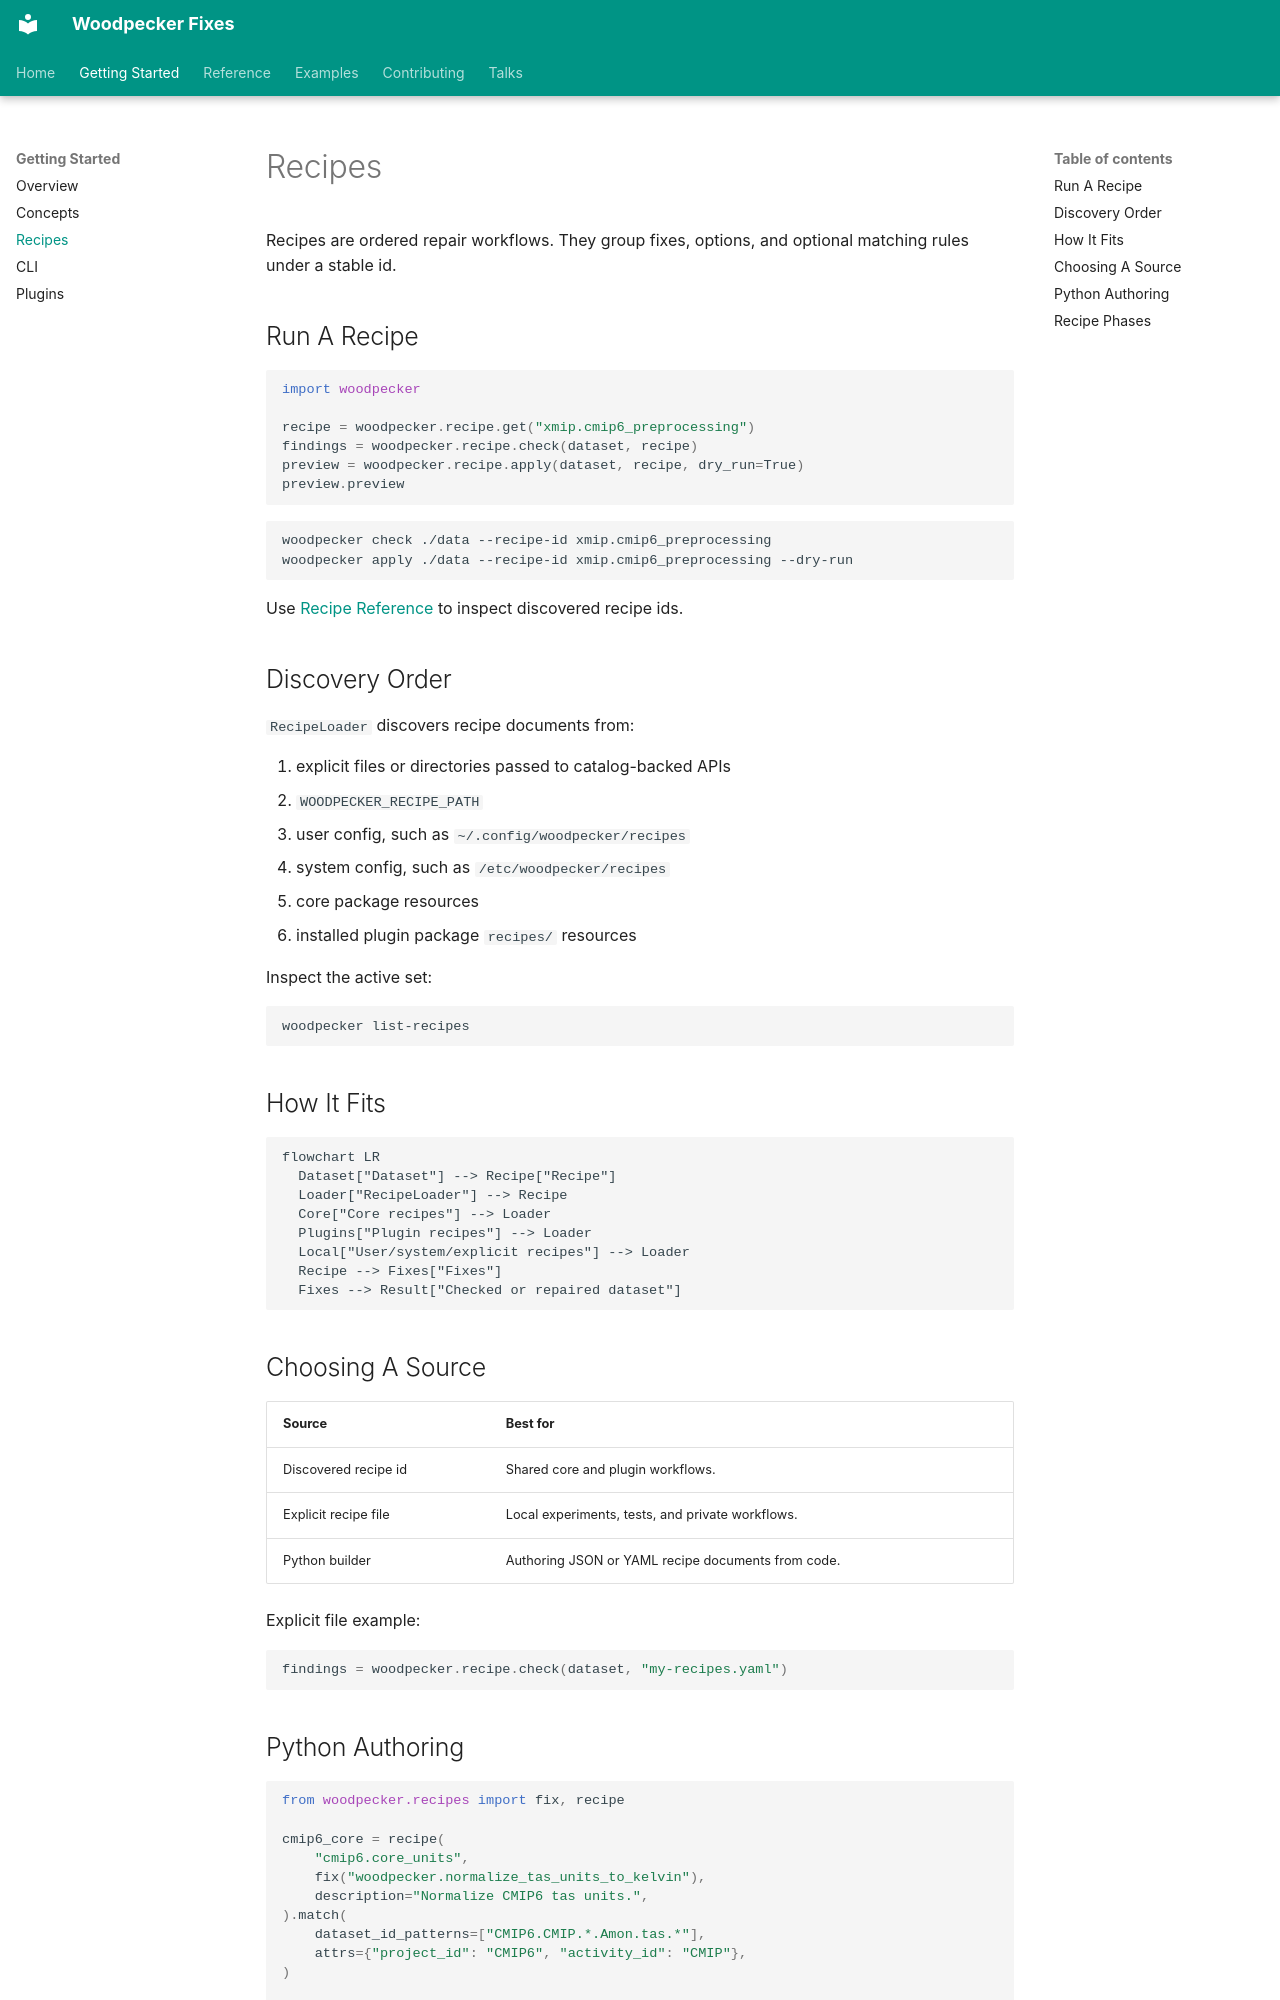

repository: roocs/woodpecker · page: recipes/index.html · generator: mkdocs

# Recipes

Recipes are ordered repair workflows. They group fixes, options, and optional
matching rules under a stable id.

## Run A Recipe

```python
import woodpecker

recipe = woodpecker.recipe.get("xmip.cmip6_preprocessing")
findings = woodpecker.recipe.check(dataset, recipe)
preview = woodpecker.recipe.apply(dataset, recipe, dry_run=True)
preview.preview
```

```bash
woodpecker check ./data --recipe-id xmip.cmip6_preprocessing
woodpecker apply ./data --recipe-id xmip.cmip6_preprocessing --dry-run
```

Use [Recipe Reference](recipe-reference.md) to inspect discovered recipe ids.

## Discovery Order

`RecipeLoader` discovers recipe documents from:

1. explicit files or directories passed to catalog-backed APIs
2. `WOODPECKER_RECIPE_PATH`
3. user config, such as `~/.config/woodpecker/recipes`
4. system config, such as `/etc/woodpecker/recipes`
5. core package resources
6. installed plugin package `recipes/` resources

Inspect the active set:

```bash
woodpecker list-recipes
```

## How It Fits

```mermaid
flowchart LR
  Dataset["Dataset"] --> Recipe["Recipe"]
  Loader["RecipeLoader"] --> Recipe
  Core["Core recipes"] --> Loader
  Plugins["Plugin recipes"] --> Loader
  Local["User/system/explicit recipes"] --> Loader
  Recipe --> Fixes["Fixes"]
  Fixes --> Result["Checked or repaired dataset"]
```

## Choosing A Source

| Source | Best for |
| ------ | -------- |
| Discovered recipe id | Shared core and plugin workflows. |
| Explicit recipe file | Local experiments, tests, and private workflows. |
| Python builder | Authoring JSON or YAML recipe documents from code. |

Explicit file example:

```python
findings = woodpecker.recipe.check(dataset, "my-recipes.yaml")
```
